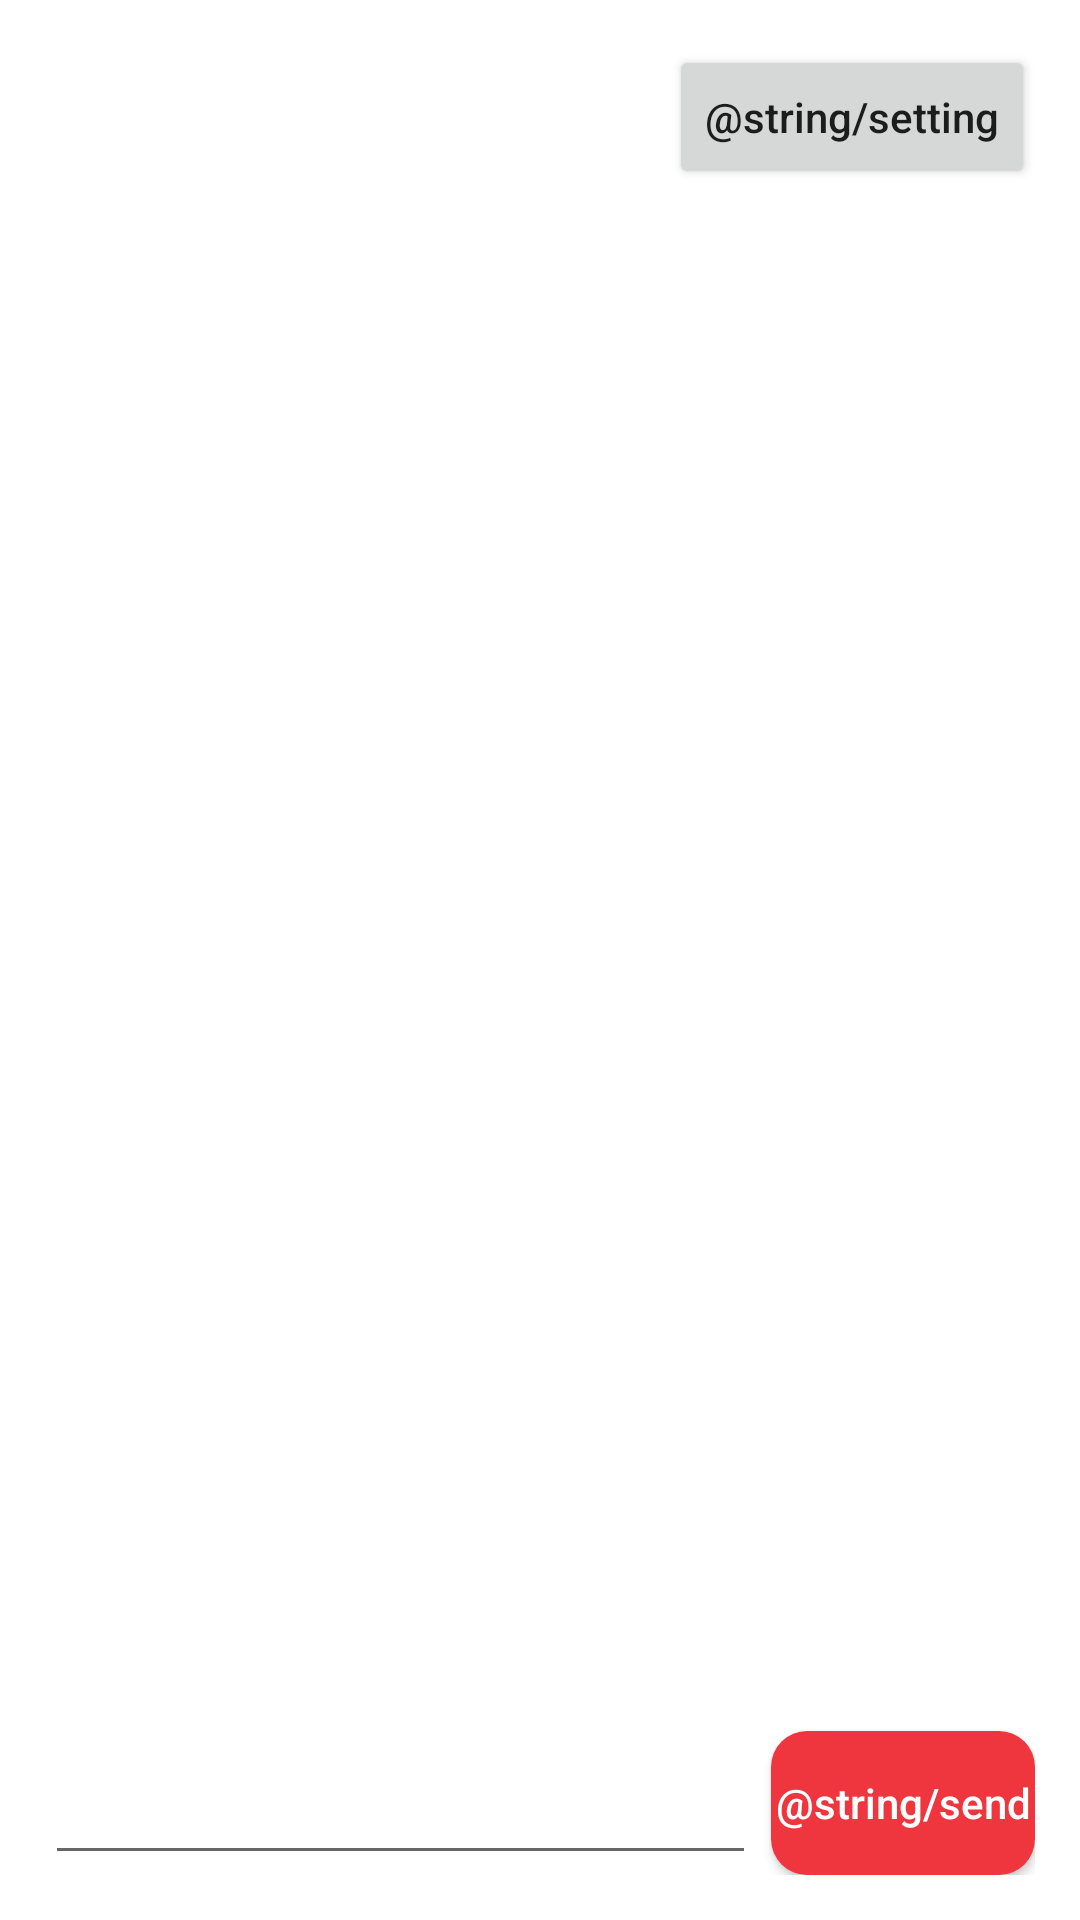

Here is an Android app screen rendered from its layout file. Give the layout XML and the strings, colors and styles it references.
<!-- AndroidManifest.xml: application theme Theme.GPTChatBot -->
<!-- res/layout/activity_main.xml -->
<?xml version="1.0" encoding="utf-8"?>
<androidx.constraintlayout.widget.ConstraintLayout xmlns:android="http://schemas.android.com/apk/res/android"
    xmlns:app="http://schemas.android.com/apk/res-auto"
    xmlns:tools="http://schemas.android.com/tools"
    android:layout_width="match_parent"
    android:layout_height="match_parent"
    android:padding="15dp"
    tools:context=".MainActivity">

    <Button
        android:id="@+id/settingBtn"
        android:layout_width="wrap_content"
        android:layout_height="wrap_content"
        android:text="@string/setting"
        android:textAllCaps="false"
        app:layout_constraintEnd_toEndOf="parent"
        app:layout_constraintTop_toTopOf="parent" />

    <androidx.recyclerview.widget.RecyclerView
        android:id="@+id/chatRecyclerView"
        android:layout_width="match_parent"
        android:layout_height="0dp"
        android:layout_marginBottom="10dp"
        app:layout_constraintBottom_toTopOf="@id/messageEditText"
        app:layout_constraintTop_toBottomOf="@+id/settingBtn" />

    <EditText
        android:id="@+id/messageEditText"
        android:layout_width="0dp"
        android:layout_height="wrap_content"
        android:focusable="true"
        android:focusableInTouchMode="true"
        android:inputType="text"
        app:layout_constraintBottom_toBottomOf="parent"
        app:layout_constraintEnd_toStartOf="@id/sendBtn"
        app:layout_constraintStart_toStartOf="parent" />

    <Button
        android:id="@+id/sendBtn"
        android:layout_width="wrap_content"
        android:layout_height="wrap_content"
        android:layout_marginLeft="5dp"
        android:background="@drawable/selector"
        android:text="@string/send"
        android:textAllCaps="false"
        android:textColor="@color/white"
        app:layout_constraintBottom_toBottomOf="parent"
        app:layout_constraintEnd_toEndOf="parent"
        app:layout_constraintStart_toEndOf="@+id/messageEditText" />
</androidx.constraintlayout.widget.ConstraintLayout>
<!-- resources referenced by this layout -->
<resources>
  <color name="white">#FFFFFFFF</color>
  <!-- drawable selector (drawable) -->
  <?xml version="1.0" encoding="utf-8"?>
  <selector xmlns:android="http://schemas.android.com/apk/res/android">
      <item android:state_pressed="false">
          <shape>
              <solid android:color="@color/red_200" />
              <corners android:bottomLeftRadius="12dp" android:bottomRightRadius="12dp" android:topLeftRadius="12dp" android:topRightRadius="12dp" />
          </shape>
      </item>
  
      <item android:state_pressed="true">
          <shape>
              <solid android:color="@color/red_500" />
              <corners android:bottomLeftRadius="12dp" android:bottomRightRadius="12dp" android:topLeftRadius="12dp" android:topRightRadius="12dp" />
          </shape>
      </item>
  </selector>
  <style name="Theme.GPTChatBot" parent="Theme.MaterialComponents.DayNight.DarkActionBar">
          
          <item name="colorPrimary">@color/purple_500</item>
          <item name="colorPrimaryVariant">@color/purple_700</item>
          <item name="colorOnPrimary">@color/white</item>
          
          <item name="colorSecondary">@color/teal_200</item>
          <item name="colorSecondaryVariant">@color/teal_700</item>
          <item name="colorOnSecondary">@color/black</item>
          
          <item name="android:statusBarColor">?attr/colorPrimaryVariant</item>
          
      </style>
  <color name="red_200">#EF363E</color>
  <color name="red_500">#E25459</color>
  <color name="purple_500">#FF6200EE</color>
  <color name="purple_700">#FF3700B3</color>
  <color name="teal_200">#FF03DAC5</color>
  <color name="teal_700">#FF018786</color>
  <color name="black">#FF000000</color>
</resources>
